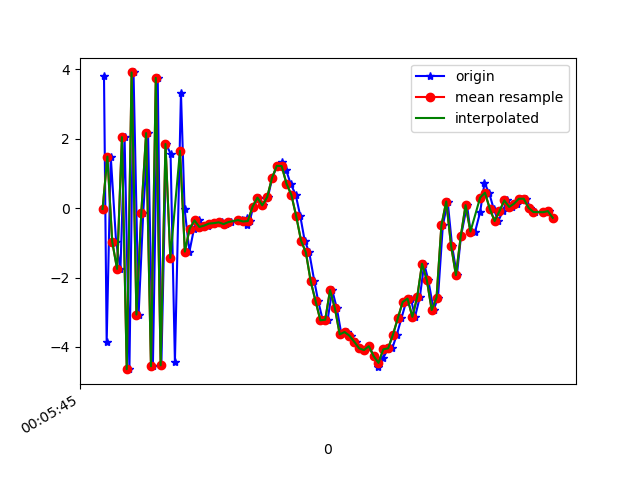

The data file committed next to this chart (first rows):
1617667545106, 363181749098190, 3.8097105, 0.7289618, -3.2092123
1617667545117, 363181768328960, -3.864, -0.4399, 5.73
1617667545134, 363181787559730, 1.483, 0.3971, -7.221
1617667545156, 363181806790500, -0.9716, 0.1204, 9.294
1617667545174, 363181826021270, -1.753, -0.001877, -9.074
1617667545191, 363181845252040, 2.044, 0.837, 8.358
1617667545211, 363181864482810, -4.64, -0.4413, -4.481
1617667545228, 363181883713580, 3.907, 1.218, -0.2553
1617667545249, 363181902944350, -3.067, -0.141, 5.943
1617667545268, 363181922175120, -0.1529, 0.2451, -8.923
1617667545288, 363181941405890, 2.16, 0.9975, 8.735
1617667545308, 363181960636660, -4.556, -0.5002, -3.798
1617667545328, 363181979867430, 3.749, 1.253, 7.198
1617667545343, 363181999098200, -4.529, -0.2221, -0.1323
1617667545363, 363182018328970, 1.846, 0.8273, -6.72
1617667545381, 363182037559740, 1.563, 0.8894, 8.892
1617667545399, 363182056790510, -4.43, -0.6817, -3.915
1617667545424, 363182076021280, 3.32, 1.293, -4.163
1617667545439, 363182095252050, -0.02301, 0.6941, 9.228
1617667545459, 363182114482820, -1.253, 0.6344, -2.602
1617667545478, 363182133713590, -0.5929, 0.8579, -0.6042
1617667545497, 363182152944360, -0.3557, 0.6156, 0.3105
1617667545516, 363182172175130, -0.5432, 0.5687, 0.156
1617667545535, 363182191405900, -0.5045, 0.5696, 0.1081
1617667545557, 363182210636670, -0.4461, 0.5193, 0.1713
1617667545575, 363182229867440, -0.4342, 0.5514, 0.2089
1617667545592, 363182249098210, -0.4108, 0.4956, 0.2554
1617667545610, 363182268328980, -0.4608, 0.5985, 0.1996
1617667545631, 363182287559750, -0.4031, 0.6584, 0.07659
1617667545676, 363182306790520, -0.3445, 0.6028, 0.1403
1617667545696, 363182326021290, -0.289, 0.5607, 0.09019
1617667545697, 363182345252060, -0.4835, 0.5769, 0.004512
1617667545708, 363182364482830, -0.3741, 0.6737, 0.08295
1617667545723, 363182383713600, 0.04387, 0.6995, 0.4821
1617667545747, 363182402944370, 0.3005, 0.8674, 1.156
1617667545765, 363182422175140, 0.0792, 0.6165, 2.011
1617667545783, 363182441405910, 0.3112, 0.6341, 2.63
1617667545801, 363182460636680, 0.8646, 0.6885, 3.101
1617667545821, 363182479867450, 1.216, -0.09176, 4.617
1617667545840, 363182499098220, 1.317, -1.07, 6.527
1617667545858, 363182518328990, 1.107, -1.663, 7.071
1617667545877, 363182537559760, 0.7023, -0.84, 7.553
1617667545898, 363182556790530, 0.3838, -0.4391, 7.163
1617667545917, 363182576021300, -0.2307, -0.4505, 6.955
1617667545935, 363182595252070, -0.9341, -0.871, 6.248
1617667545954, 363182614482840, -1.277, -0.9439, 5.715
1617667545975, 363182633713610, -2.108, -0.9192, 4.779
1617667545991, 363182652944380, -2.677, -1.101, 2.601
1617667546010, 363182672175150, -3.233, -1.285, 0.3548
1617667546030, 363182691405920, -3.214, -1.316, -0.5895
1617667546049, 363182710636690, -2.363, -0.5198, -0.2804
1617667546068, 363182729867460, -2.889, -0.6186, -0.8187
1617667546087, 363182749098230, -3.639, -0.1821, -2.321
1617667546108, 363182768329000, -3.571, 0.4288, -3.847
1617667546125, 363182787559770, -3.676, 0.6403, -4.32
1617667546146, 363182806790540, -3.85, 0.8015, -4.05
1617667546163, 363182826021310, -4.039, 0.8266, -4.141
1617667546182, 363182845252080, -4.09, 0.5142, -5.107
1617667546202, 363182864482850, -3.977, 0.3621, -5.409
1617667546220, 363182883713620, -4.262, 0.6248, -5.214
1617667546240, 363182902944390, -4.592, 0.4089, -5.654
... 37 more rows
